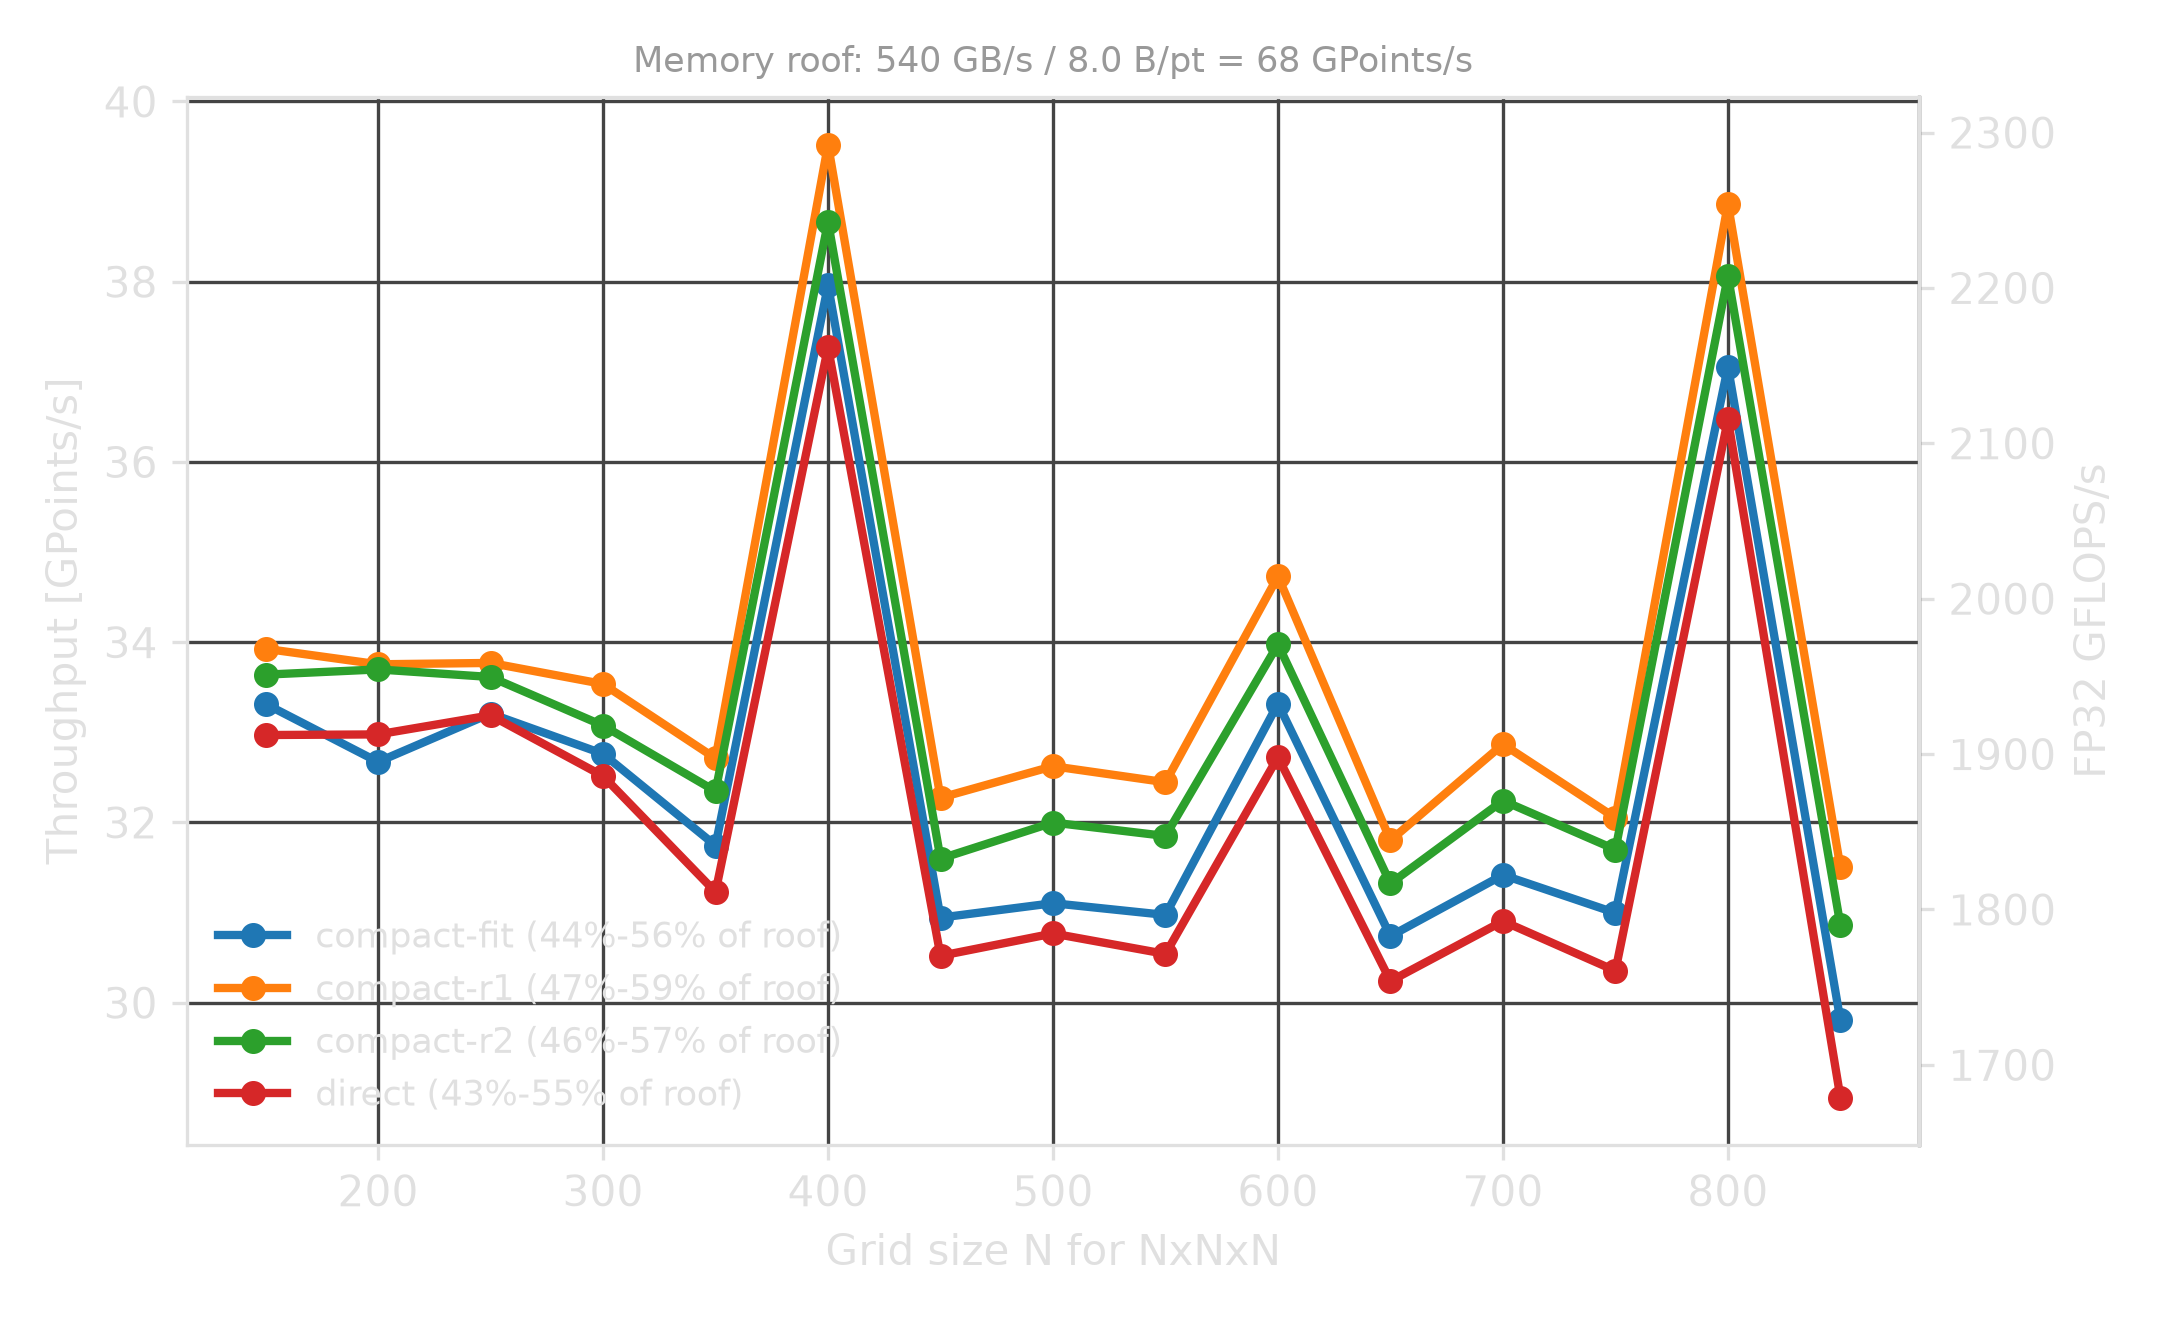

The table this chart was drawn from, first rows:
n, dims, case, method_arg, trim, reported_method, k_steps, r_per_step, strips_per_wg, time_s, gpoints_s, ms_per_step, bandwidth_gbs, gflops_s, returncode, command, layout
50, 3, direct, 0, , direct, 1, 4, 2, 0.009, 1.359, 0.092, 10.9, 78.8, 0, ./stencil.x -m 0 -n 50 -d 3, XYZ
50, 3, compact-r1, 1, , compact-r1, 4, 1, 2, 0.002, 7.851, 0.016, 62.8, 455.4, 0, ./stencil.x -m 1 -n 50 -d 3, XYZ
50, 3, compact-r2, 2, , compact-r2, 2, 2, 2, 0.002, 8.249, 0.015, 66.0, 478.4, 0, ./stencil.x -m 2 -n 50 -d 3, XYZ
50, 3, compact-fit, 3, , compact-fit, 2, 3, 2, 0.002, 5.296, 0.024, 42.4, 307.2, 0, ./stencil.x -m 3 -n 50 -d 3, XYZ
100, 3, direct, 0, , direct, 1, 4, 2, 0.004, 24.61, 0.041, 196.9, 1427, 0, ./stencil.x -m 0 -n 100 -d 3, XYZ
100, 3, compact-r1, 1, , compact-r1, 4, 1, 2, 0.002, 45.66, 0.022, 365.3, 2648, 0, ./stencil.x -m 1 -n 100 -d 3, XYZ
100, 3, compact-r2, 2, , compact-r2, 2, 2, 2, 0.002, 46.64, 0.021, 373.1, 2705, 0, ./stencil.x -m 2 -n 100 -d 3, XYZ
100, 3, compact-fit, 3, , compact-fit, 2, 3, 2, 0.005, 22.11, 0.045, 176.9, 1282, 0, ./stencil.x -m 3 -n 100 -d 3, XYZ
150, 3, direct, 0, , direct, 1, 4, 2, 0.010, 32.97, 0.102, 263.8, 1912, 0, ./stencil.x -m 0 -n 150 -d 3, XYZ
150, 3, compact-r1, 1, , compact-r1, 4, 1, 2, 0.010, 33.93, 0.099, 271.4, 1968, 0, ./stencil.x -m 1 -n 150 -d 3, XYZ
150, 3, compact-r2, 2, , compact-r2, 2, 2, 2, 0.010, 33.64, 0.100, 269.1, 1951, 0, ./stencil.x -m 2 -n 150 -d 3, XYZ
150, 3, compact-fit, 3, , compact-fit, 2, 3, 2, 0.010, 33.31, 0.101, 266.5, 1932, 0, ./stencil.x -m 3 -n 150 -d 3, XYZ
200, 3, direct, 0, , direct, 1, 4, 2, 0.024, 32.98, 0.243, 263.8, 1913, 0, ./stencil.x -m 0 -n 200 -d 3, XYZ
200, 3, compact-r1, 1, , compact-r1, 4, 1, 2, 0.024, 33.76, 0.237, 270.0, 1958, 0, ./stencil.x -m 1 -n 200 -d 3, XYZ
200, 3, compact-r2, 2, , compact-r2, 2, 2, 2, 0.024, 33.7, 0.237, 269.6, 1954, 0, ./stencil.x -m 2 -n 200 -d 3, XYZ
200, 3, compact-fit, 3, , compact-fit, 2, 3, 2, 0.024, 32.67, 0.245, 261.4, 1895, 0, ./stencil.x -m 3 -n 200 -d 3, XYZ
250, 3, direct, 0, , direct, 1, 4, 2, 0.047, 33.19, 0.471, 265.5, 1925, 0, ./stencil.x -m 0 -n 250 -d 3, XYZ
250, 3, compact-r1, 1, , compact-r1, 4, 1, 2, 0.046, 33.77, 0.463, 270.2, 1959, 0, ./stencil.x -m 1 -n 250 -d 3, XYZ
250, 3, compact-r2, 2, , compact-r2, 2, 2, 2, 0.046, 33.61, 0.465, 268.9, 1950, 0, ./stencil.x -m 2 -n 250 -d 3, XYZ
250, 3, compact-fit, 3, , compact-fit, 2, 3, 2, 0.047, 33.21, 0.471, 265.7, 1926, 0, ./stencil.x -m 3 -n 250 -d 3, XYZ
300, 3, direct, 0, , direct, 1, 4, 2, 0.083, 32.52, 0.830, 260.1, 1886, 0, ./stencil.x -m 0 -n 300 -d 3, XYZ
300, 3, compact-r1, 1, , compact-r1, 4, 1, 2, 0.081, 33.54, 0.805, 268.3, 1945, 0, ./stencil.x -m 1 -n 300 -d 3, XYZ
300, 3, compact-r2, 2, , compact-r2, 2, 2, 2, 0.082, 33.08, 0.816, 264.6, 1918, 0, ./stencil.x -m 2 -n 300 -d 3, XYZ
300, 3, compact-fit, 3, , compact-fit, 2, 3, 2, 0.082, 32.76, 0.824, 262.1, 1900, 0, ./stencil.x -m 3 -n 300 -d 3, XYZ
350, 3, direct, 0, , direct, 1, 4, 2, 0.137, 31.23, 1.373, 249.8, 1811, 0, ./stencil.x -m 0 -n 350 -d 3, XYZ
350, 3, compact-r1, 1, , compact-r1, 4, 1, 2, 0.131, 32.71, 1.311, 261.7, 1897, 0, ./stencil.x -m 1 -n 350 -d 3, XYZ
350, 3, compact-r2, 2, , compact-r2, 2, 2, 2, 0.133, 32.35, 1.325, 258.8, 1876, 0, ./stencil.x -m 2 -n 350 -d 3, XYZ
350, 3, compact-fit, 3, , compact-fit, 2, 3, 2, 0.135, 31.74, 1.351, 254.0, 1841, 0, ./stencil.x -m 3 -n 350 -d 3, XYZ
400, 3, direct, 0, , direct, 1, 4, 2, 0.172, 37.27, 1.717, 298.2, 2162, 0, ./stencil.x -m 0 -n 400 -d 3, XYZ
400, 3, compact-r1, 1, , compact-r1, 4, 1, 2, 0.162, 39.52, 1.619, 316.2, 2292, 0, ./stencil.x -m 1 -n 400 -d 3, XYZ
400, 3, compact-r2, 2, , compact-r2, 2, 2, 2, 0.166, 38.66, 1.655, 309.3, 2242, 0, ./stencil.x -m 2 -n 400 -d 3, XYZ
400, 3, compact-fit, 3, , compact-fit, 2, 3, 2, 0.169, 37.96, 1.686, 303.7, 2202, 0, ./stencil.x -m 3 -n 400 -d 3, XYZ
450, 3, direct, 0, , direct, 1, 4, 2, 0.299, 30.52, 2.986, 244.2, 1770, 0, ./stencil.x -m 0 -n 450 -d 3, XYZ
450, 3, compact-r1, 1, , compact-r1, 4, 1, 2, 0.282, 32.27, 2.823, 258.2, 1872, 0, ./stencil.x -m 1 -n 450 -d 3, XYZ
450, 3, compact-r2, 2, , compact-r2, 2, 2, 2, 0.288, 31.6, 2.884, 252.8, 1833, 0, ./stencil.x -m 2 -n 450 -d 3, XYZ
450, 3, compact-fit, 3, , compact-fit, 2, 3, 2, 0.294, 30.94, 2.945, 247.6, 1795, 0, ./stencil.x -m 3 -n 450 -d 3, XYZ
500, 3, direct, 0, , direct, 1, 4, 2, 0.406, 30.77, 4.063, 246.1, 1784, 0, ./stencil.x -m 0 -n 500 -d 3, XYZ
500, 3, compact-r1, 1, , compact-r1, 4, 1, 2, 0.383, 32.62, 3.832, 261.0, 1892, 0, ./stencil.x -m 1 -n 500 -d 3, XYZ
500, 3, compact-r2, 2, , compact-r2, 2, 2, 2, 0.391, 32, 3.906, 256.0, 1856, 0, ./stencil.x -m 2 -n 500 -d 3, XYZ
500, 3, compact-fit, 3, , compact-fit, 2, 3, 2, 0.402, 31.1, 4.019, 248.8, 1804, 0, ./stencil.x -m 3 -n 500 -d 3, XYZ
550, 3, direct, 0, , direct, 1, 4, 2, 0.545, 30.54, 5.448, 244.3, 1771, 0, ./stencil.x -m 0 -n 550 -d 3, XYZ
550, 3, compact-r1, 1, , compact-r1, 4, 1, 2, 0.513, 32.45, 5.128, 259.6, 1882, 0, ./stencil.x -m 1 -n 550 -d 3, XYZ
550, 3, compact-r2, 2, , compact-r2, 2, 2, 2, 0.522, 31.85, 5.224, 254.8, 1847, 0, ./stencil.x -m 2 -n 550 -d 3, XYZ
550, 3, compact-fit, 3, , compact-fit, 2, 3, 2, 0.537, 30.97, 5.371, 247.8, 1796, 0, ./stencil.x -m 3 -n 550 -d 3, XYZ
600, 3, direct, 0, , direct, 1, 4, 2, 0.660, 32.73, 6.600, 261.8, 1898, 0, ./stencil.x -m 0 -n 600 -d 3, XYZ
600, 3, compact-r1, 1, , compact-r1, 4, 1, 2, 0.622, 34.73, 6.219, 277.8, 2014, 0, ./stencil.x -m 1 -n 600 -d 3, XYZ
600, 3, compact-r2, 2, , compact-r2, 2, 2, 2, 0.636, 33.98, 6.357, 271.8, 1971, 0, ./stencil.x -m 2 -n 600 -d 3, XYZ
600, 3, compact-fit, 3, , compact-fit, 2, 3, 2, 0.648, 33.32, 6.483, 266.5, 1932, 0, ./stencil.x -m 3 -n 600 -d 3, XYZ
650, 3, direct, 0, , direct, 1, 4, 2, 0.908, 30.24, 9.081, 241.9, 1754, 0, ./stencil.x -m 0 -n 650 -d 3, XYZ
650, 3, compact-r1, 1, , compact-r1, 4, 1, 2, 0.864, 31.8, 8.636, 254.4, 1844, 0, ./stencil.x -m 1 -n 650 -d 3, XYZ
650, 3, compact-r2, 2, , compact-r2, 2, 2, 2, 0.877, 31.32, 8.767, 250.6, 1817, 0, ./stencil.x -m 2 -n 650 -d 3, XYZ
650, 3, compact-fit, 3, , compact-fit, 2, 3, 2, 0.893, 30.74, 8.934, 245.9, 1783, 0, ./stencil.x -m 3 -n 650 -d 3, XYZ
700, 3, direct, 0, , direct, 1, 4, 2, 1.110, 30.91, 11.1, 247.2, 1792, 0, ./stencil.x -m 0 -n 700 -d 3, XYZ
700, 3, compact-r1, 1, , compact-r1, 4, 1, 2, 1.044, 32.87, 10.44, 262.9, 1906, 0, ./stencil.x -m 1 -n 700 -d 3, XYZ
700, 3, compact-r2, 2, , compact-r2, 2, 2, 2, 1.064, 32.24, 10.64, 257.9, 1870, 0, ./stencil.x -m 2 -n 700 -d 3, XYZ
700, 3, compact-fit, 3, , compact-fit, 2, 3, 2, 1.092, 31.42, 10.92, 251.3, 1822, 0, ./stencil.x -m 3 -n 700 -d 3, XYZ
750, 3, direct, 0, , direct, 1, 4, 2, 1.390, 30.35, 13.9, 242.8, 1760, 0, ./stencil.x -m 0 -n 750 -d 3, XYZ
750, 3, compact-r1, 1, , compact-r1, 4, 1, 2, 1.316, 32.05, 13.16, 256.4, 1859, 0, ./stencil.x -m 1 -n 750 -d 3, XYZ
750, 3, compact-r2, 2, , compact-r2, 2, 2, 2, 1.331, 31.7, 13.31, 253.6, 1838, 0, ./stencil.x -m 2 -n 750 -d 3, XYZ
750, 3, compact-fit, 3, , compact-fit, 2, 3, 2, 1.361, 31, 13.61, 248.0, 1798, 0, ./stencil.x -m 3 -n 750 -d 3, XYZ
... 8 more rows
